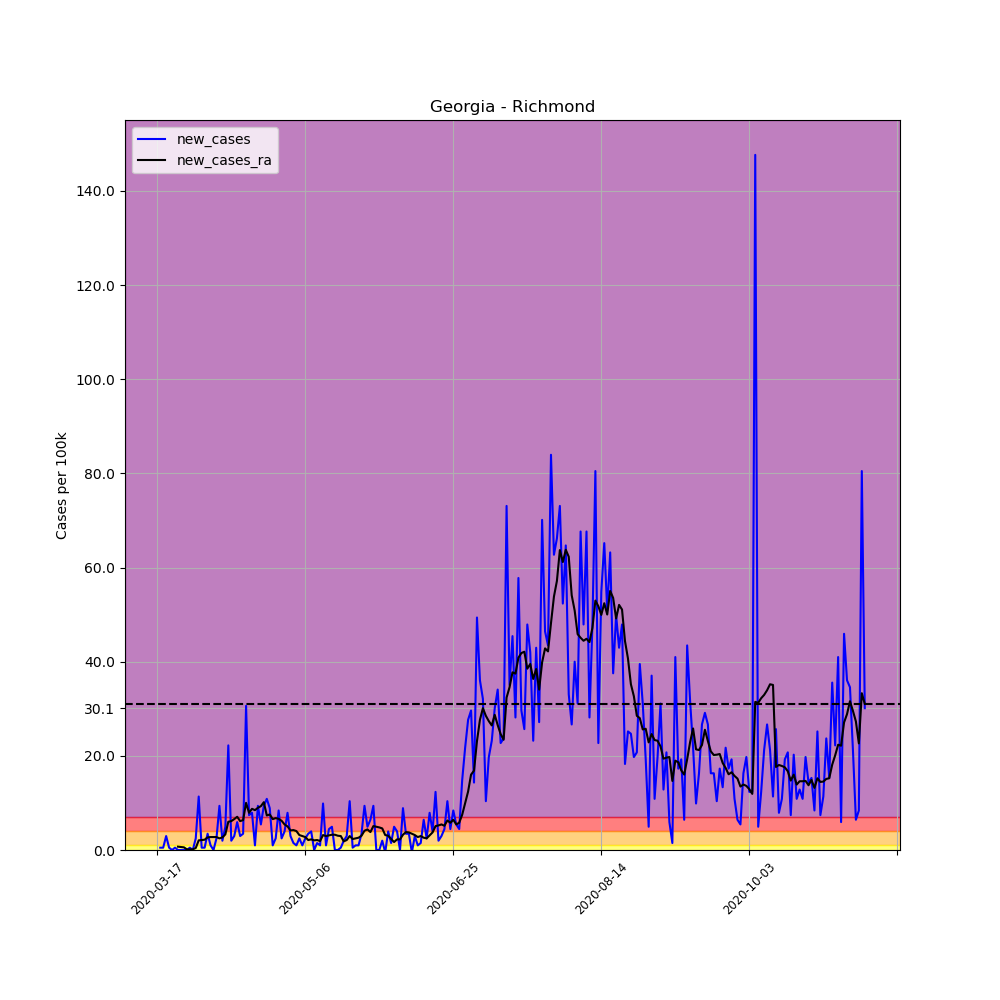

Data behind this chart, as committed beside it:
, date, county, state, fips, cases, deaths, COUNTY, STNAME, CTYNAME, POPESTIMATE2019, per_100k, per_100k_ra, new_cases, new_cases_ra
117401, 2020-03-17, Richmond, Georgia, 13245, 1, 0, 245, Georgia, Richmond, 202518, 0.4938, , , 
117402, 2020-03-18, Richmond, Georgia, 13245, 2, 0, 245, Georgia, Richmond, 202518, 0.9876, , 0.4938, 
117403, 2020-03-19, Richmond, Georgia, 13245, 3, 0, 245, Georgia, Richmond, 202518, 1.481, , 0.4938, 
117404, 2020-03-20, Richmond, Georgia, 13245, 9, 0, 245, Georgia, Richmond, 202518, 4.444, , 2.963, 
117405, 2020-03-21, Richmond, Georgia, 13245, 10, 0, 245, Georgia, Richmond, 202518, 4.938, , 0.4938, 
117406, 2020-03-22, Richmond, Georgia, 13245, 10, 0, 245, Georgia, Richmond, 202518, 4.938, , 0.0, 
117407, 2020-03-23, Richmond, Georgia, 13245, 11, 0, 245, Georgia, Richmond, 202518, 5.432, 3.245, 0.4938, 
117408, 2020-03-24, Richmond, Georgia, 13245, 11, 0, 245, Georgia, Richmond, 202518, 5.432, 3.95, 0.0, 0.7054
117409, 2020-03-25, Richmond, Georgia, 13245, 11, 0, 245, Georgia, Richmond, 202518, 5.432, 4.585, 0.0, 0.6349
117410, 2020-03-26, Richmond, Georgia, 13245, 11, 0, 245, Georgia, Richmond, 202518, 5.432, 5.149, 0.0, 0.5643
117411, 2020-03-27, Richmond, Georgia, 13245, 11, 0, 245, Georgia, Richmond, 202518, 5.432, 5.291, 0.0, 0.1411
117412, 2020-03-28, Richmond, Georgia, 13245, 12, 0, 245, Georgia, Richmond, 202518, 5.925, 5.432, 0.4938, 0.1411
117413, 2020-03-29, Richmond, Georgia, 13245, 12, 0, 245, Georgia, Richmond, 202518, 5.925, 5.573, 0.0, 0.1411
117414, 2020-03-30, Richmond, Georgia, 13245, 17, 0, 245, Georgia, Richmond, 202518, 8.394, 5.996, 2.469, 0.4232
117415, 2020-03-31, Richmond, Georgia, 13245, 40, 0, 245, Georgia, Richmond, 202518, 19.75, 8.042, 11.36, 2.046
117416, 2020-04-01, Richmond, Georgia, 13245, 41, 0, 245, Georgia, Richmond, 202518, 20.25, 10.16, 0.4938, 2.116
117417, 2020-04-02, Richmond, Georgia, 13245, 42, 1, 245, Georgia, Richmond, 202518, 20.74, 12.34, 0.4938, 2.187
117418, 2020-04-03, Richmond, Georgia, 13245, 49, 1, 245, Georgia, Richmond, 202518, 24.2, 15.03, 3.456, 2.681
117419, 2020-04-04, Richmond, Georgia, 13245, 51, 1, 245, Georgia, Richmond, 202518, 25.18, 17.78, 0.9876, 2.751
117420, 2020-04-05, Richmond, Georgia, 13245, 51, 1, 245, Georgia, Richmond, 202518, 25.18, 20.53, 0.0, 2.751
117421, 2020-04-06, Richmond, Georgia, 13245, 56, 1, 245, Georgia, Richmond, 202518, 27.65, 23.28, 2.469, 2.751
117422, 2020-04-07, Richmond, Georgia, 13245, 75, 3, 245, Georgia, Richmond, 202518, 37.03, 25.75, 9.382, 2.469
117423, 2020-04-08, Richmond, Georgia, 13245, 79, 3, 245, Georgia, Richmond, 202518, 39.01, 28.43, 1.975, 2.681
117424, 2020-04-09, Richmond, Georgia, 13245, 89, 4, 245, Georgia, Richmond, 202518, 43.95, 31.74, 4.938, 3.315
117425, 2020-04-10, Richmond, Georgia, 13245, 134, 4, 245, Georgia, Richmond, 202518, 66.17, 37.74, 22.22, 5.996
117426, 2020-04-11, Richmond, Georgia, 13245, 138, 3, 245, Georgia, Richmond, 202518, 68.14, 43.88, 1.975, 6.137
117427, 2020-04-12, Richmond, Georgia, 13245, 144, 4, 245, Georgia, Richmond, 202518, 71.1, 50.44, 2.963, 6.56
117428, 2020-04-13, Richmond, Georgia, 13245, 156, 6, 245, Georgia, Richmond, 202518, 77.03, 57.49, 5.925, 7.054
117429, 2020-04-14, Richmond, Georgia, 13245, 162, 7, 245, Georgia, Richmond, 202518, 79.99, 63.63, 2.963, 6.137
117430, 2020-04-15, Richmond, Georgia, 13245, 169, 8, 245, Georgia, Richmond, 202518, 83.45, 69.98, 3.456, 6.349
117431, 2020-04-16, Richmond, Georgia, 13245, 231, 9, 245, Georgia, Richmond, 202518, 114.1, 79.99, 30.61, 10.02
117432, 2020-04-17, Richmond, Georgia, 13245, 246, 10, 245, Georgia, Richmond, 202518, 121.5, 87.89, 7.407, 7.901
117433, 2020-04-18, Richmond, Georgia, 13245, 262, 10, 245, Georgia, Richmond, 202518, 129.4, 96.64, 7.901, 8.747
117434, 2020-04-19, Richmond, Georgia, 13245, 264, 10, 245, Georgia, Richmond, 202518, 130.4, 105.1, 0.9876, 8.465
117435, 2020-04-20, Richmond, Georgia, 13245, 283, 11, 245, Georgia, Richmond, 202518, 139.7, 114.1, 9.382, 8.959
117436, 2020-04-21, Richmond, Georgia, 13245, 294, 12, 245, Georgia, Richmond, 202518, 145.2, 123.4, 5.432, 9.311
117437, 2020-04-22, Richmond, Georgia, 13245, 313, 13, 245, Georgia, Richmond, 202518, 154.6, 133.5, 9.382, 10.16
117438, 2020-04-23, Richmond, Georgia, 13245, 335, 14, 245, Georgia, Richmond, 202518, 165.4, 140.9, 10.86, 7.336
117439, 2020-04-24, Richmond, Georgia, 13245, 353, 14, 245, Georgia, Richmond, 202518, 174.3, 148.4, 8.888, 7.548
117440, 2020-04-25, Richmond, Georgia, 13245, 355, 14, 245, Georgia, Richmond, 202518, 175.3, 155, 0.9876, 6.56
117441, 2020-04-26, Richmond, Georgia, 13245, 360, 14, 245, Georgia, Richmond, 202518, 177.8, 161.7, 2.469, 6.772
117442, 2020-04-27, Richmond, Georgia, 13245, 377, 14, 245, Georgia, Richmond, 202518, 186.2, 168.4, 8.394, 6.631
117443, 2020-04-28, Richmond, Georgia, 13245, 382, 14, 245, Georgia, Richmond, 202518, 188.6, 174.6, 2.469, 6.208
117444, 2020-04-29, Richmond, Georgia, 13245, 390, 14, 245, Georgia, Richmond, 202518, 192.6, 180, 3.95, 5.432
117445, 2020-04-30, Richmond, Georgia, 13245, 406, 15, 245, Georgia, Richmond, 202518, 200.5, 185, 7.901, 5.008
117446, 2020-05-01, Richmond, Georgia, 13245, 412, 15, 245, Georgia, Richmond, 202518, 203.4, 189.2, 2.963, 4.162
117447, 2020-05-02, Richmond, Georgia, 13245, 415, 16, 245, Georgia, Richmond, 202518, 204.9, 193.4, 1.481, 4.232
117448, 2020-05-03, Richmond, Georgia, 13245, 417, 16, 245, Georgia, Richmond, 202518, 205.9, 197.4, 0.9876, 4.021
117449, 2020-05-04, Richmond, Georgia, 13245, 422, 15, 245, Georgia, Richmond, 202518, 208.4, 200.6, 2.469, 3.174
117450, 2020-05-05, Richmond, Georgia, 13245, 424, 15, 245, Georgia, Richmond, 202518, 209.4, 203.6, 0.9876, 2.963
117451, 2020-05-06, Richmond, Georgia, 13245, 429, 15, 245, Georgia, Richmond, 202518, 211.8, 206.3, 2.469, 2.751
117452, 2020-05-07, Richmond, Georgia, 13245, 436, 15, 245, Georgia, Richmond, 202518, 215.3, 208.4, 3.456, 2.116
117453, 2020-05-08, Richmond, Georgia, 13245, 444, 16, 245, Georgia, Richmond, 202518, 219.2, 210.7, 3.95, 2.257
117454, 2020-05-09, Richmond, Georgia, 13245, 444, 16, 245, Georgia, Richmond, 202518, 219.2, 212.8, 0.0, 2.046
117455, 2020-05-10, Richmond, Georgia, 13245, 447, 16, 245, Georgia, Richmond, 202518, 220.7, 214.9, 1.481, 2.116
117456, 2020-05-11, Richmond, Georgia, 13245, 449, 16, 245, Georgia, Richmond, 202518, 221.7, 216.8, 0.9876, 1.905
117457, 2020-05-12, Richmond, Georgia, 13245, 469, 17, 245, Georgia, Richmond, 202518, 231.6, 219.9, 9.876, 3.174
117458, 2020-05-13, Richmond, Georgia, 13245, 471, 17, 245, Georgia, Richmond, 202518, 232.6, 222.9, 0.9876, 2.963
117459, 2020-05-14, Richmond, Georgia, 13245, 480, 17, 245, Georgia, Richmond, 202518, 237, 226, 4.444, 3.104
117460, 2020-05-15, Richmond, Georgia, 13245, 490, 17, 245, Georgia, Richmond, 202518, 242, 229.3, 4.938, 3.245
... 180 more rows
